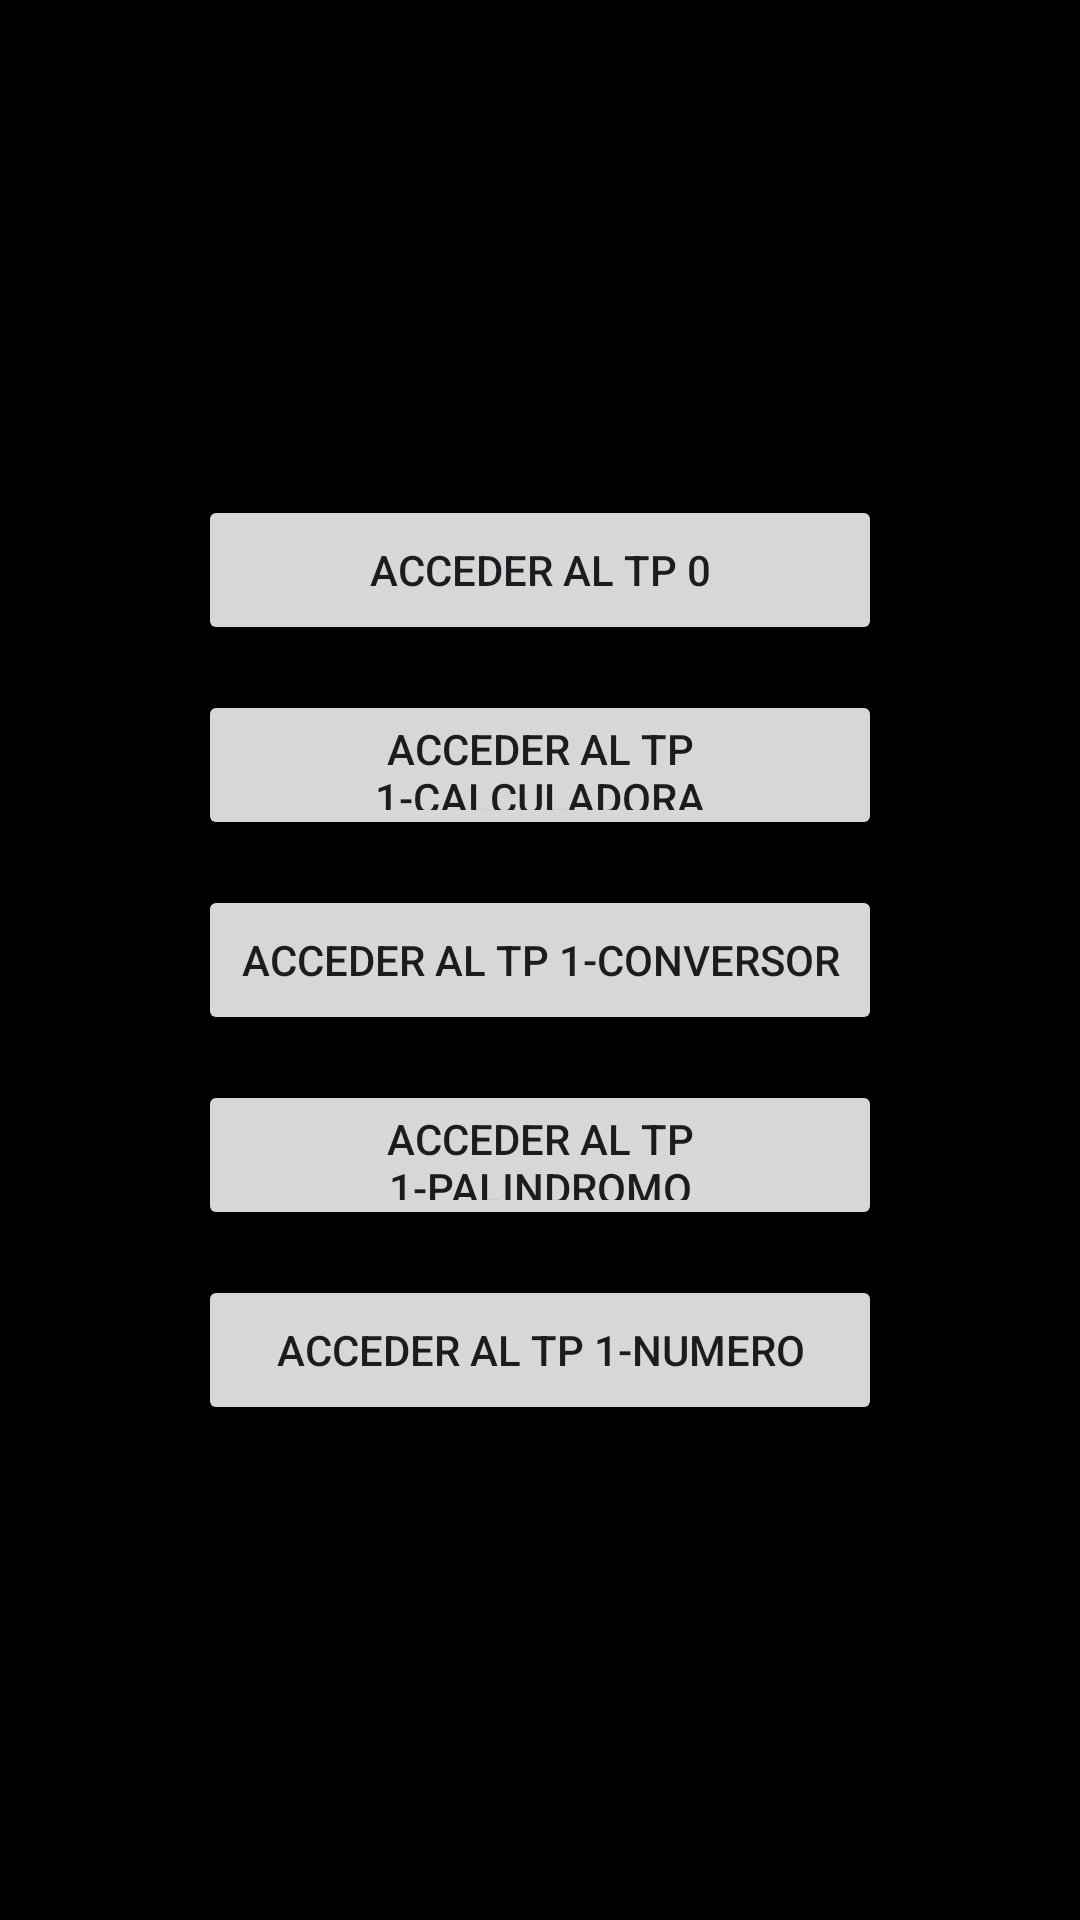

Reconstruct the res/layout file that produces this screen, plus the resources it refers to.
<!-- AndroidManifest.xml: application theme Theme.MyApp -->
<!-- res/layout/activity_main.xml -->
<?xml version="1.0" encoding="utf-8"?>
<androidx.constraintlayout.widget.ConstraintLayout xmlns:android="http://schemas.android.com/apk/res/android"
    xmlns:app="http://schemas.android.com/apk/res-auto"
    xmlns:tools="http://schemas.android.com/tools"
    android:id="@+id/main"
    android:background="@android:color/background_dark"
    android:layout_width="match_parent"
    android:layout_height="match_parent"
    tools:context=".MainActivity">

    <androidx.constraintlayout.widget.ConstraintLayout
        android:layout_width="match_parent"
        android:layout_height="wrap_content"

        app:layout_constraintBottom_toBottomOf="parent"
        app:layout_constraintEnd_toEndOf="parent"
        app:layout_constraintHorizontal_bias="0.5"
        app:layout_constraintStart_toStartOf="parent"
        app:layout_constraintTop_toTopOf="parent"
        app:layout_constraintVertical_bias="0.5">


        <androidx.cardview.widget.CardView
            android:layout_width="match_parent"
            android:layout_height="wrap_content"
            android:layout_margin="50dp"
            app:cardBackgroundColor="@color/material_dynamic_neutral0"
            app:cardCornerRadius="@android:dimen/app_icon_size"
            app:layout_constraintBottom_toBottomOf="parent"
            app:layout_constraintEnd_toEndOf="parent"
            app:layout_constraintHorizontal_bias="0.5"
            app:layout_constraintStart_toStartOf="parent"
            app:layout_constraintTop_toTopOf="parent"
            app:layout_constraintVertical_bias="0.5">

            <LinearLayout
                android:layout_width="match_parent"
                android:layout_height="wrap_content"
                android:orientation="vertical"
                android:padding="16dp">

                <Button
                    android:id="@+id/btntp0"
                    android:layout_width="match_parent"
                    android:layout_height="50dp"
                    android:text="Acceder Al TP 0" />

                <Button
                    android:id="@+id/btntp2_calculadora"
                    android:layout_width="match_parent"
                    android:layout_height="50dp"
                    android:layout_marginTop="15dp"
                    android:text="Acceder al TP 1-Calculadora" />

                <Button
                    android:id="@+id/btntp2_conversor"
                    android:layout_width="match_parent"
                    android:layout_height="50dp"
                    android:layout_marginTop="15dp"
                    android:text="Acceder al TP 1-Conversor" />

                <Button
                    android:id="@+id/btntp2_palindromo"
                    android:layout_width="match_parent"
                    android:layout_height="50dp"
                    android:layout_marginTop="15dp"
                    android:text="Acceder al TP 1-Palindromo" />

                <Button
                    android:id="@+id/btntp2_numero"
                    android:layout_width="match_parent"
                    android:layout_height="50dp"
                    android:layout_marginTop="15dp"
                    android:text="Acceder al TP 1-Numero" />

            </LinearLayout>

        </androidx.cardview.widget.CardView>
    </androidx.constraintlayout.widget.ConstraintLayout>
</androidx.constraintlayout.widget.ConstraintLayout>
<!-- resources referenced by this layout -->
<resources>
  <style name="Theme.MyApp" parent="Theme.Material3.DayNight">
  
      </style>
</resources>
